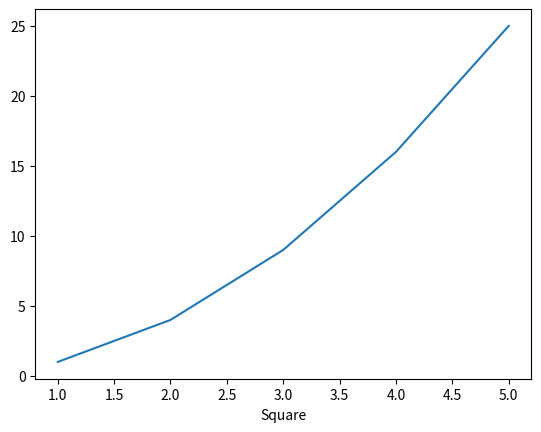

Source code (Python):
import matplotlib.pyplot as plt
x = [1,2,3,4,5]
y = [1,4,9,16,25]
plt.xlabel("Red")
plt.xlabel("Square") 
plt.plot(x,y)
plt.show()